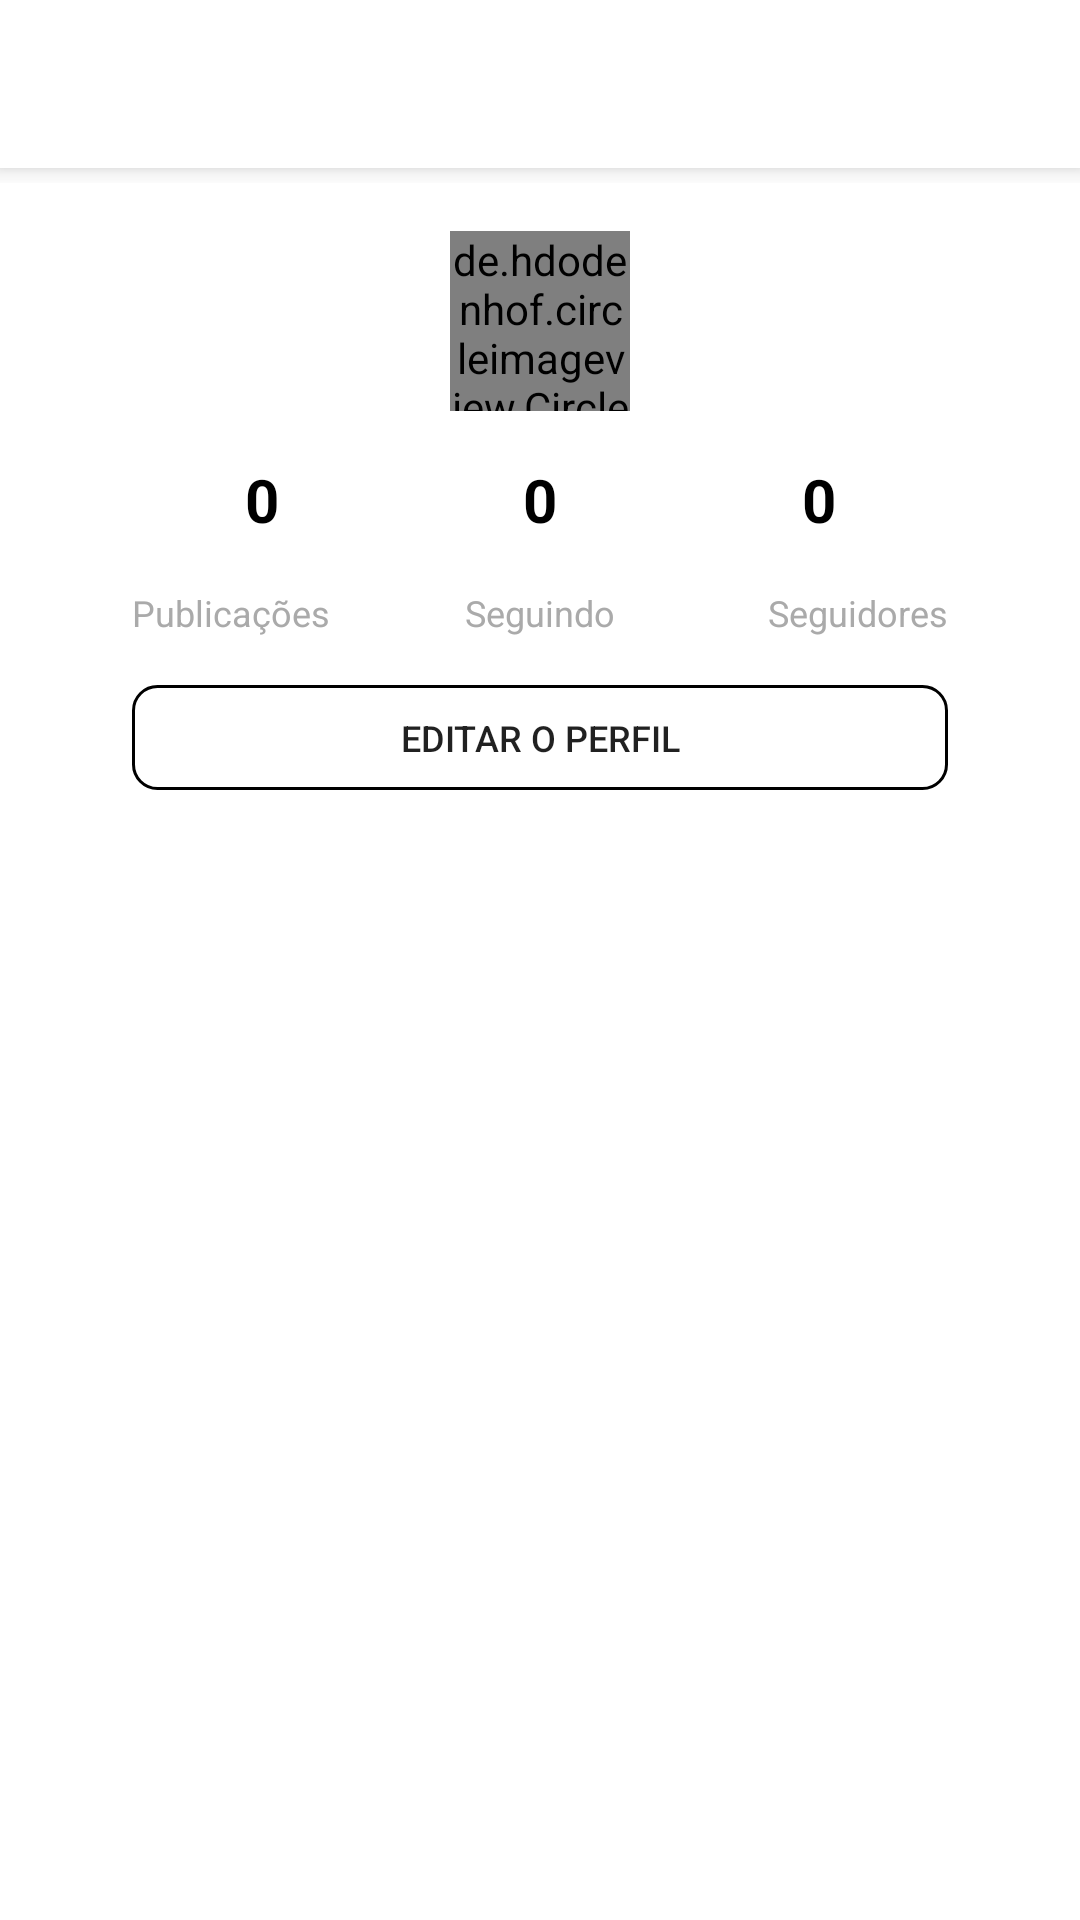

Write the Android layout XML for this screen, with the resource values it uses.
<!-- AndroidManifest.xml: application theme Theme.UniUng -->
<!-- res/layout/activity_perfil_amigo.xml -->
<?xml version="1.0" encoding="utf-8"?>
<LinearLayout xmlns:android="http://schemas.android.com/apk/res/android"
    xmlns:app="http://schemas.android.com/apk/res-auto"
    xmlns:tools="http://schemas.android.com/tools"
    android:layout_width="match_parent"
    android:layout_height="match_parent"
    android:orientation="vertical"
    tools:context=".activity.PerfilAmigoActivity">

    <include layout="@layout/toolbar"></include>

    <include layout="@layout/fragment_perfil"></include>

</LinearLayout>
<!-- res/layout/toolbar.xml (included above) -->
<?xml version="1.0" encoding="utf-8"?>
<FrameLayout xmlns:android="http://schemas.android.com/apk/res/android"
    android:layout_width="match_parent"
    android:layout_height="61dp">

    <androidx.appcompat.widget.Toolbar
        android:id="@+id/toolbarPrincipal"
        android:layout_width="match_parent"
        android:layout_height="wrap_content"
        android:background="@color/white"
        android:elevation="5dp"
        android:minHeight="?attr/actionBarSize"
        android:theme="?attr/actionBarTheme" />

</FrameLayout>
<!-- res/layout/fragment_perfil.xml (included above) -->
<?xml version="1.0" encoding="utf-8"?>
<androidx.constraintlayout.widget.ConstraintLayout xmlns:android="http://schemas.android.com/apk/res/android"
    xmlns:app="http://schemas.android.com/apk/res-auto"
    xmlns:tools="http://schemas.android.com/tools"
    android:layout_width="match_parent"
    android:layout_height="match_parent"
    tools:context=".fragment.PerfilFragment">

    <ProgressBar
        android:id="@+id/progressBarPerfil"
        style="?android:attr/progressBarStyle"
        android:layout_width="wrap_content"
        android:layout_height="wrap_content"
        android:visibility="gone" />

    <TextView
        android:id="@+id/textSeguidores"
        android:layout_width="wrap_content"
        android:layout_height="wrap_content"
        android:layout_marginTop="16dp"
        android:text="0"
        android:textColor="@color/black"
        android:textSize="20sp"
        android:textStyle="bold"
        app:layout_constraintEnd_toEndOf="parent"
        app:layout_constraintStart_toEndOf="@+id/textSeguindo"
        app:layout_constraintTop_toBottomOf="@+id/imageEditarPerfil" />

    <TextView
        android:id="@+id/textView"
        android:layout_width="wrap_content"
        android:layout_height="16dp"
        android:layout_marginTop="16dp"
        android:text="Publicações"
        android:textColor="@android:color/darker_gray"
        android:textSize="12sp"
        app:layout_constraintStart_toStartOf="@+id/buttonAcaoPerfil"
        app:layout_constraintTop_toBottomOf="@+id/textPublicacoes" />

    <TextView
        android:id="@+id/textView3"
        android:layout_width="wrap_content"
        android:layout_height="wrap_content"
        android:layout_marginTop="16dp"
        android:text="Seguidores"
        android:textColor="@android:color/darker_gray"
        android:textSize="12sp"
        app:layout_constraintEnd_toEndOf="@+id/buttonAcaoPerfil"
        app:layout_constraintTop_toBottomOf="@+id/textSeguidores" />

    <TextView
        android:id="@+id/textPublicacoes"
        android:layout_width="wrap_content"
        android:layout_height="wrap_content"
        android:layout_marginTop="16dp"
        android:text="0"
        android:textColor="@color/black"
        android:textSize="20sp"
        android:textStyle="bold"
        app:layout_constraintEnd_toStartOf="@+id/textSeguindo"
        app:layout_constraintStart_toStartOf="parent"
        app:layout_constraintTop_toBottomOf="@+id/imageEditarPerfil" />

    <TextView
        android:id="@+id/textView2"
        android:layout_width="wrap_content"
        android:layout_height="wrap_content"
        android:layout_marginTop="16dp"
        android:text="Seguindo"
        android:textColor="@android:color/darker_gray"
        android:textSize="12sp"
        app:layout_constraintEnd_toEndOf="parent"
        app:layout_constraintStart_toStartOf="parent"
        app:layout_constraintTop_toBottomOf="@+id/textSeguindo" />

    <TextView
        android:id="@+id/textSeguindo"
        android:layout_width="wrap_content"
        android:layout_height="wrap_content"
        android:layout_marginTop="16dp"
        android:text="0"
        android:textColor="@color/black"
        android:textSize="20sp"
        android:textStyle="bold"
        app:layout_constraintEnd_toEndOf="parent"
        app:layout_constraintStart_toStartOf="parent"
        app:layout_constraintTop_toBottomOf="@+id/imageEditarPerfil" />

    <de.hdodenhof.circleimageview.CircleImageView
        android:id="@+id/imageEditarPerfil"
        android:layout_width="60dp"
        android:layout_height="60dp"
        android:layout_marginTop="16dp"
        android:src="@drawable/avatar"
        app:layout_constraintEnd_toEndOf="parent"
        app:layout_constraintStart_toStartOf="parent"
        app:layout_constraintTop_toTopOf="parent" />

    <Button
        android:id="@+id/buttonAcaoPerfil"
        android:layout_width="272dp"
        android:layout_height="35dp"
        android:layout_marginTop="16dp"
        android:background="@drawable/background_botao_perfil"
        android:text="Editar o perfil"
        android:textSize="12sp"
        app:layout_constraintEnd_toEndOf="parent"
        app:layout_constraintStart_toStartOf="parent"
        app:layout_constraintTop_toBottomOf="@+id/textView2" />

    <GridView
        android:id="@+id/gridViewPerfil"
        android:layout_width="378dp"
        android:layout_height="497dp"
        android:layout_marginTop="16dp"
        android:layout_marginBottom="16dp"
        app:layout_constraintBottom_toBottomOf="parent"
        app:layout_constraintEnd_toEndOf="parent"
        app:layout_constraintStart_toStartOf="parent"
        app:layout_constraintTop_toBottomOf="@+id/buttonAcaoPerfil" />

</androidx.constraintlayout.widget.ConstraintLayout>
<!-- resources referenced by this layout -->
<resources>
  <color name="black">#FF000000</color>
  <color name="white">#FFFFFFFF</color>
  <!-- drawable background_botao_perfil (drawable) -->
  <?xml version="1.0" encoding="utf-8"?>
  <shape xmlns:android="http://schemas.android.com/apk/res/android"
      android:shape="rectangle">
  
      <solid android:color="#00FFFFFF"></solid>
      <corners android:radius="8dp"></corners>
      <stroke android:width="1dp" android:color="@color/black"></stroke>
  
  </shape>
  <style name="Theme.UniUng" parent="Theme.MaterialComponents.Light.NoActionBar">
          
          <item name="colorPrimary">@color/white</item>
          <item name="colorPrimaryVariant">#2371EF</item>
          <item name="colorOnPrimary">@color/black</item>
          
          <item name="colorSecondary">@color/teal_200</item>
          <item name="colorSecondaryVariant">@color/teal_700</item>
          <item name="colorOnSecondary">@color/black</item>
          
          <item name="android:statusBarColor">?attr/colorPrimaryVariant</item>
          
      </style>
  <color name="teal_200">#FF03DAC5</color>
  <color name="teal_700">#FF018786</color>
</resources>
